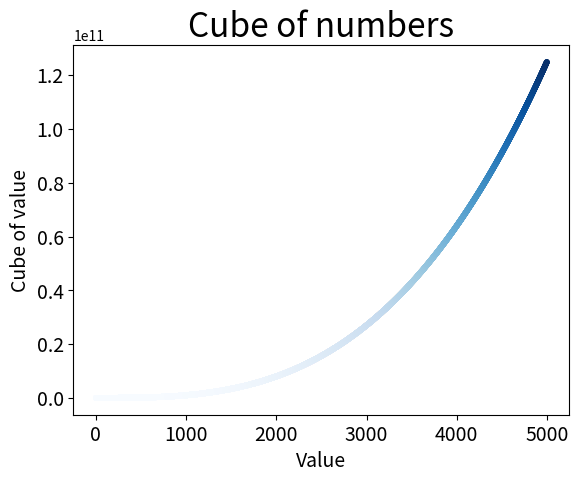

Write the Python code that produced this figure.
#date: 12/16/2020
#time: 1:04 AM

import matplotlib.pyplot as plt

fig, ax = plt.subplots()
x_values = range(1, 5000)
y_values = [x**3 for x in x_values]
ax.scatter(x_values, y_values, c=y_values, cmap=plt.cm.Blues, s=10)

ax.set_title("Cube of numbers", fontsize=24)
ax.set_xlabel("Value", fontsize=14)
ax.set_ylabel("Cube of value", fontsize=14)
ax.tick_params(axis="both", labelsize=14)


plt.show()
